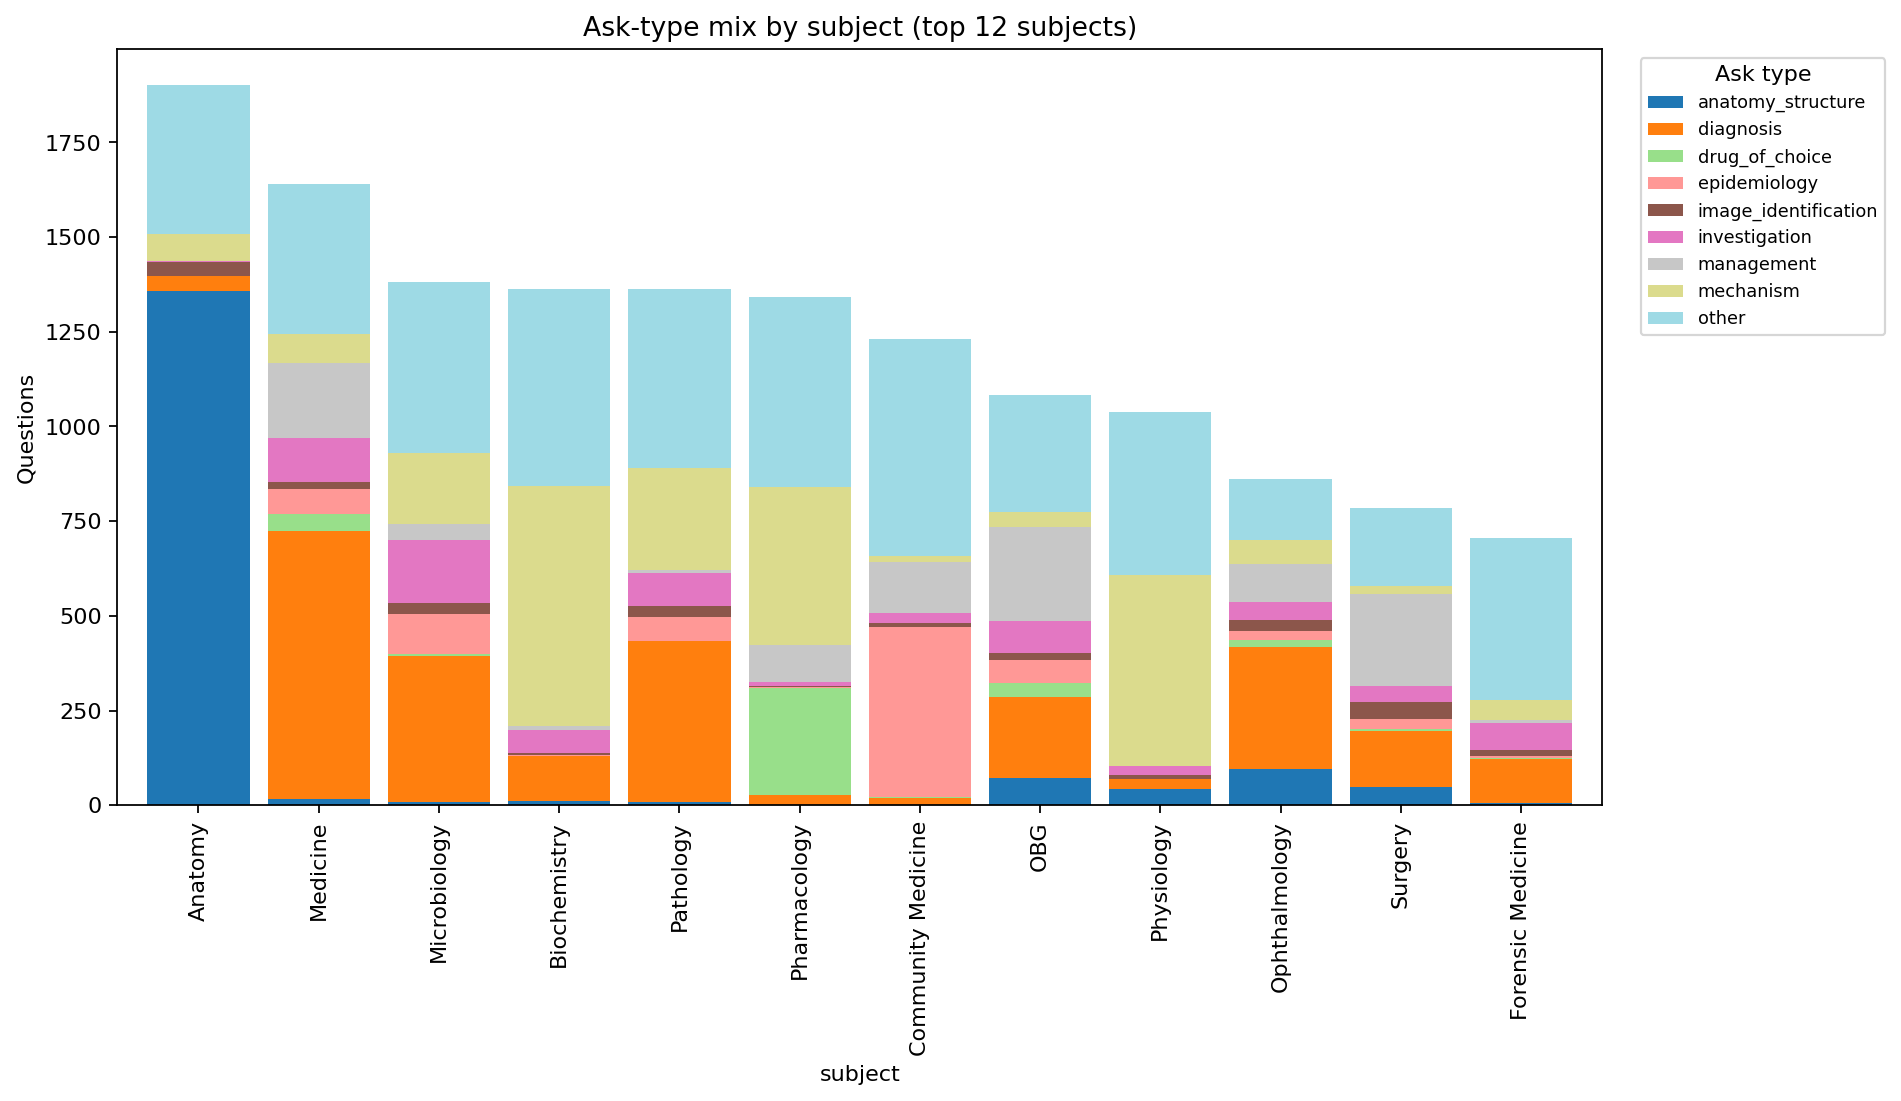

Source data for this figure (header and first rows):
subject, ask_type, count
Anaesthesia, other, 80
Anaesthesia, management, 53
Anaesthesia, mechanism, 43
Anaesthesia, drug_of_choice, 30
Anaesthesia, investigation, 18
Anaesthesia, anatomy_structure, 11
Anaesthesia, diagnosis, 9
Anaesthesia, image_identification, 7
Anaesthesia, epidemiology, 2
Anatomy, anatomy_structure, 1359
Anatomy, other, 394
Anatomy, mechanism, 70
Anatomy, diagnosis, 37
Anatomy, image_identification, 37
Anatomy, epidemiology, 2
Anatomy, investigation, 1
Anatomy, management, 1
Biochemistry, mechanism, 632
Biochemistry, other, 521
Biochemistry, diagnosis, 117
Biochemistry, investigation, 61
Biochemistry, anatomy_structure, 12
Biochemistry, management, 10
Biochemistry, image_identification, 6
Biochemistry, drug_of_choice, 2
Biochemistry, epidemiology, 2
Community Medicine, other, 573
Community Medicine, epidemiology, 450
Community Medicine, management, 136
Community Medicine, investigation, 26
Community Medicine, diagnosis, 17
Community Medicine, mechanism, 15
Community Medicine, image_identification, 9
Community Medicine, drug_of_choice, 4
Community Medicine, anatomy_structure, 1
Dermatology, diagnosis, 205
Dermatology, other, 68
Dermatology, image_identification, 31
Dermatology, management, 30
Dermatology, mechanism, 23
Dermatology, epidemiology, 15
Dermatology, drug_of_choice, 14
Dermatology, investigation, 9
Dermatology, anatomy_structure, 5
ENT, diagnosis, 159
ENT, other, 112
ENT, management, 106
ENT, anatomy_structure, 99
ENT, investigation, 57
ENT, mechanism, 55
ENT, image_identification, 27
ENT, epidemiology, 23
ENT, drug_of_choice, 4
Forensic Medicine, other, 426
Forensic Medicine, diagnosis, 115
Forensic Medicine, investigation, 70
Forensic Medicine, mechanism, 55
Forensic Medicine, image_identification, 16
Forensic Medicine, management, 8
Forensic Medicine, anatomy_structure, 7
... 105 more rows
